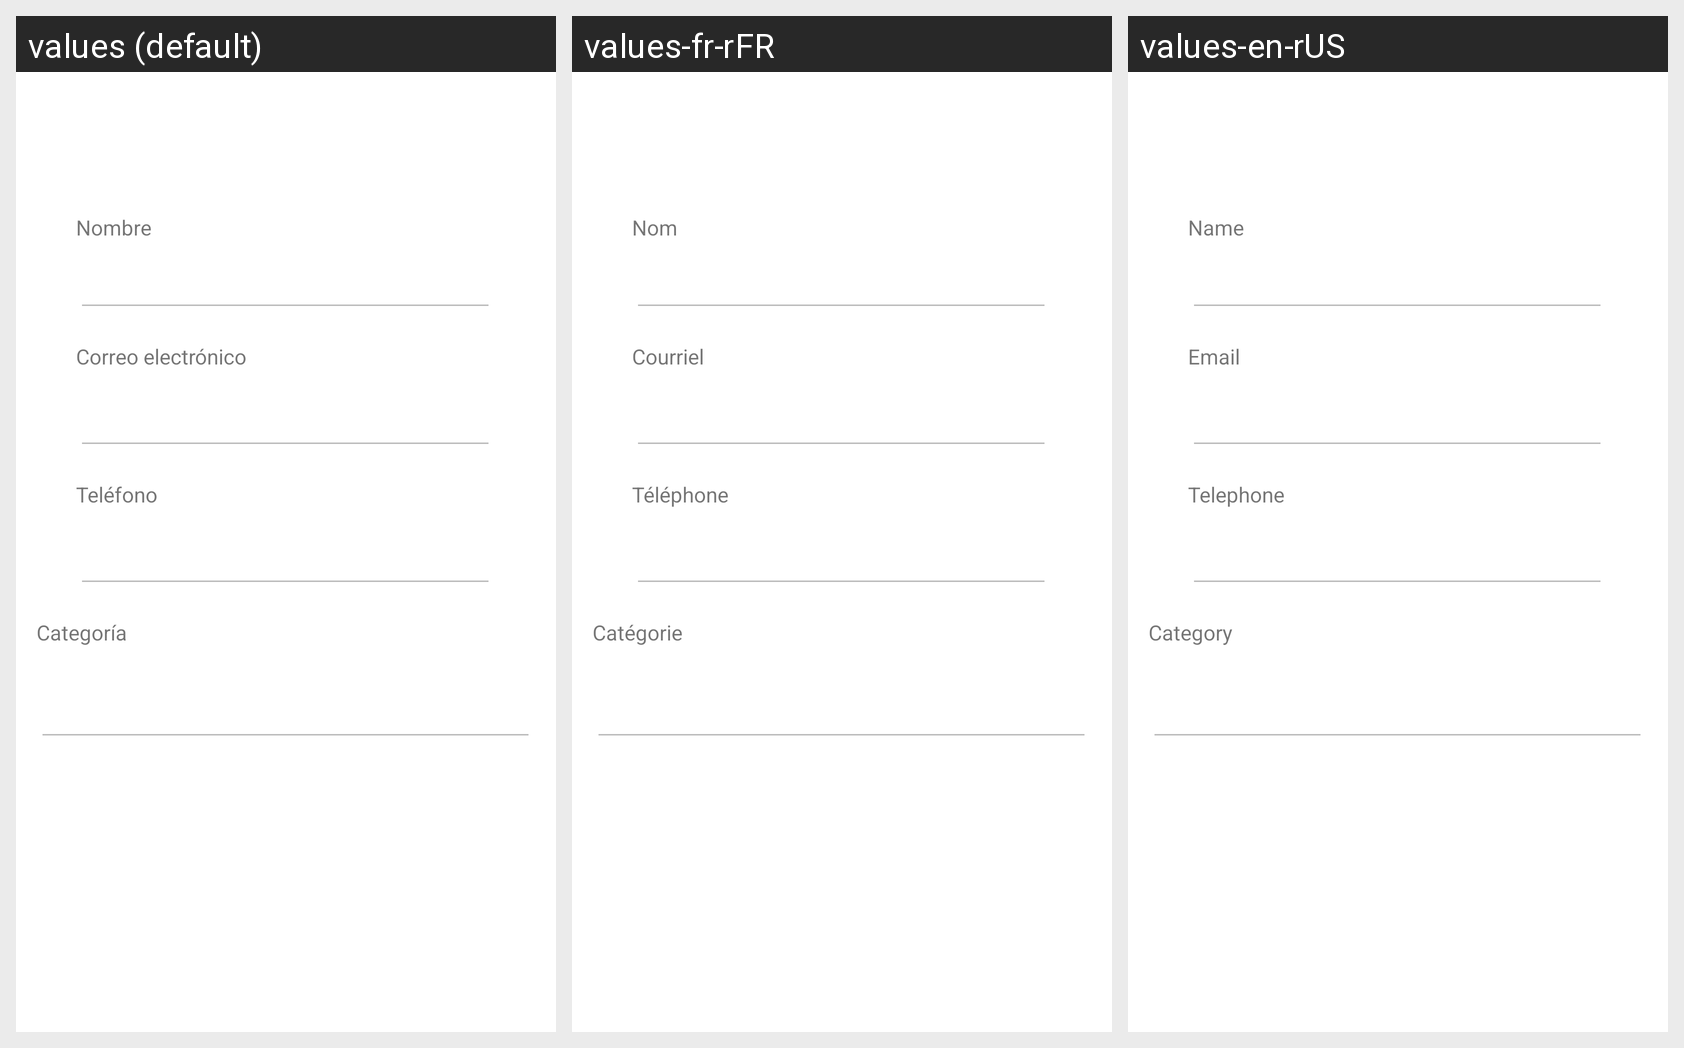

Translations of the strings shown on this Android screen, per locale in the grid:
Android screen res/layout/activity_usuario_perfil.xml rendered under 3 locales, left to right: values (default), values-fr-rFR, values-en-rUS. Device: Nexus 5 (rendered at 1080×1920; each locale shown at half size, 540×960, under a caption strip naming it); theme Theme.Grupo10_Proyecto01.
Strings drawn on this screen, with the default value and each locale's value (text and hints the layout hard-codes, and strings that could not be matched under every locale, appear in the picture but are not listed):

nombre_perfil
  values: Nombre
  values-fr-rFR: Nom
  values-en-rUS: Name

email_perfil
  values: Correo electrónico
  values-fr-rFR: Courriel
  values-en-rUS: Email

telefono_perfil
  values: Teléfono
  values-fr-rFR: Téléphone
  values-en-rUS: Telephone

categoria_perfil
  values: Categoría
  values-fr-rFR: Catégorie
  values-en-rUS: Category
